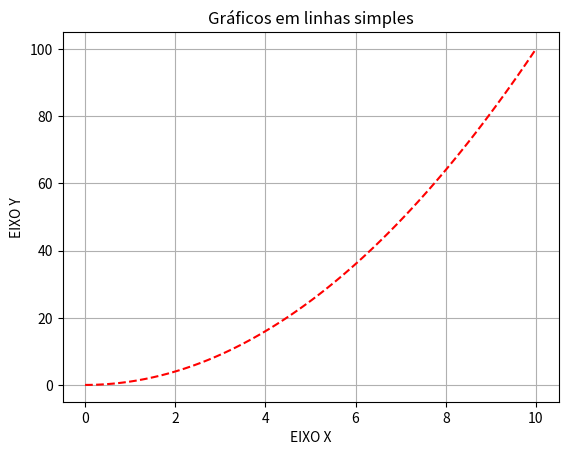

Write the Python code that produced this figure.
"GRAFICOS COM PYTHON"
import matplotlib.pyplot as plt
import numpy as np

x = np.linspace(0, 10, 100)
y = x ** 2

plt.plot(x, y ,color='red', linestyle='--', label='y = x^2')
plt.title("Gráficos em linhas simples")
plt.xlabel("EIXO X")
plt.ylabel("EIXO Y")
plt.grid(True)

plt.show() 


